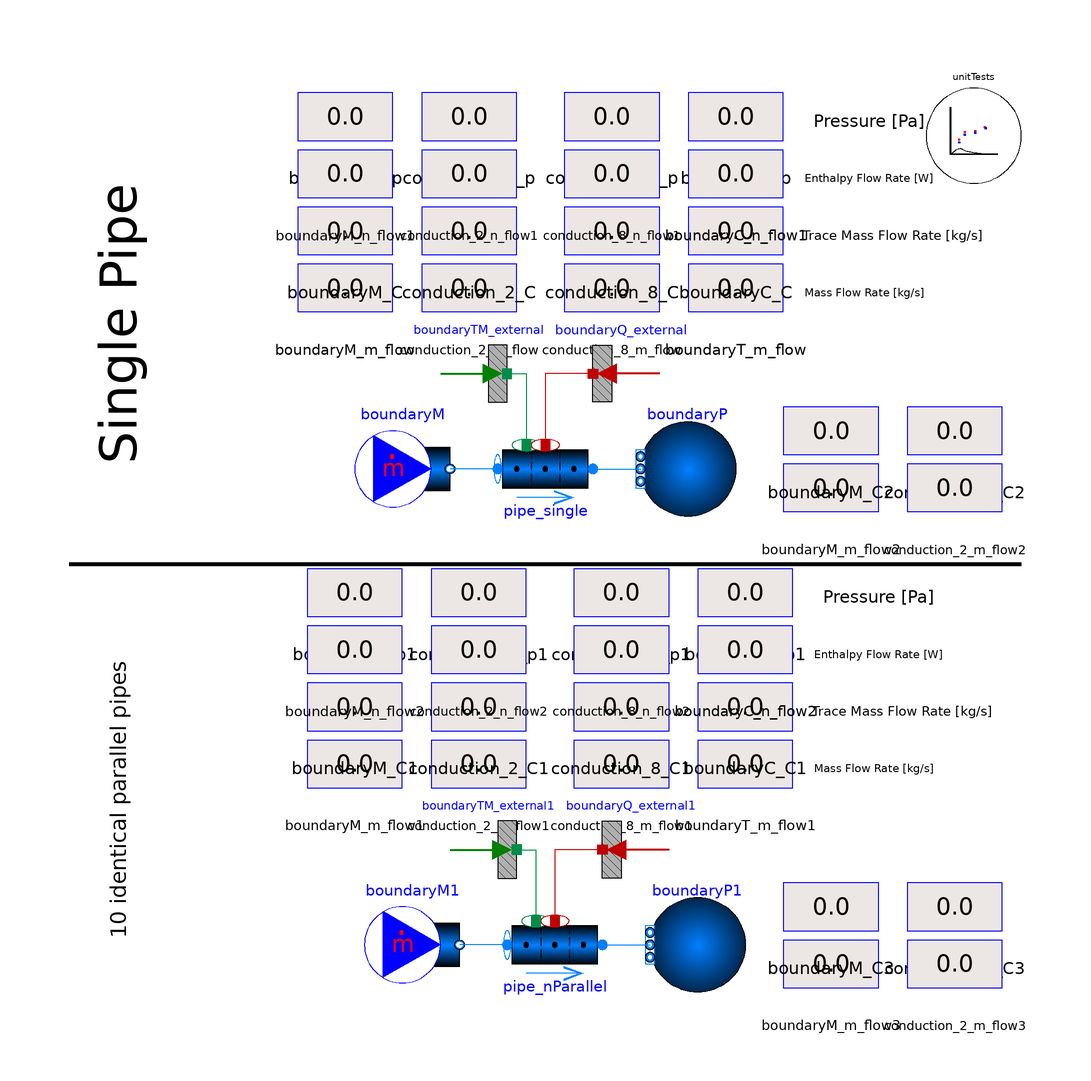

The component connection diagram of the Modelica model below, drawn from its own Placement and Line annotations.

model nParallel_FlowBoundary
  import TRANSFORM;
  extends TRANSFORM.Icons.Example;
  package Medium=Modelica.Media.Water.StandardWater(extraPropertiesNames={"Tritium"});
  // m_flow_a_start = 1 in both pipes (the flow of their mass-flow sources), as in
  // nParallel_StateBoundary. It also makes p_b_start default to 1 kPa below p_a_start, so the
  // start guesses for the steady-state start have a pressure drop along each pipe, and so a flow.
  // Without it (all guesses 0, equal pressures), OpenModelica's start with global homotopy fails;
  // the pressure drop is what matters. Dymola starts either way; only the OpenModelica test
  // guards this.
  Pipes.GenericPipe_MultiTransferSurface pipe_single(energyDynamics=Modelica.Fluid.Types.Dynamics.SteadyStateInitial,
    m_flow_a_start=1,
    redeclare package Medium = Medium,
    use_HeatTransfer=true,
    redeclare model Geometry =
        TRANSFORM.Fluid.ClosureRelations.Geometry.Models.DistributedVolume_1D.StraightPipe (
                                                                          nV=10,
          dimension=0.01),
    use_TraceMassTransfer=true,
    redeclare model TraceMassTransfer =
        TRANSFORM.Fluid.ClosureRelations.MassTransfer.Models.DistributedPipe_TraceMass_1D_MultiTransferSurface.AlphasM (
                                                        redeclare model DiffusionCoeff =
            TRANSFORM.Media.ClosureModels.MassDiffusionCoefficient.Models.GenericCoefficient (
             D_ab0=1), alphaM0=fill(1, Medium.nC)),
    redeclare model HeatTransfer =
        TRANSFORM.Fluid.ClosureRelations.HeatTransfer.Models.DistributedPipe_1D_MultiTransferSurface.Alphas (
         alpha0=1000))
    annotation (Placement(transformation(extent={{-10,10},{10,30}})));
  Utilities.Visualizers.displayReal boundaryQ_p(val=pipe_single.port_a.p)
    annotation (Placement(transformation(extent={{-52,84},{-32,104}})));
  Utilities.Visualizers.displayReal boundaryT_p(val=pipe_single.port_b.p)
    annotation (Placement(transformation(extent={{30,84},{50,104}})));
  TRANSFORM.Fluid.BoundaryConditions.MassFlowSource_h boundaryM(
    nPorts=1,
    m_flow=1,
    h=1e5,
    C=fill(0.1, Medium.nC),
    redeclare package Medium = Medium)
    annotation (Placement(transformation(extent={{-40,10},{-20,30}})));
  TRANSFORM.Fluid.BoundaryConditions.Boundary_ph boundaryP(
    nPorts=1,
    p=100000,
    redeclare package Medium = Medium)
    annotation (Placement(transformation(extent={{40,10},{20,30}})));
  Utilities.Visualizers.displayReal conduction_2_m_flow(val=pipe_single.m_flows[
        2], precision=2)
            annotation (Placement(transformation(extent={{-26,48},{-6,68}})));
  Utilities.Visualizers.displayReal conduction_8_m_flow(val=pipe_single.m_flows[
        8], precision=2)
            annotation (Placement(transformation(extent={{4,48},{24,68}})));
  Utilities.Visualizers.displayReal conduction_2_p(val=pipe_single.mediums[2].p)
    annotation (Placement(transformation(extent={{-26,84},{-6,104}})));
  Utilities.Visualizers.displayReal conduction_8_p(val=pipe_single.mediums[8].p)
    annotation (Placement(transformation(extent={{4,84},{24,104}})));
  Utilities.Visualizers.displayReal boundaryM_m_flow(val=pipe_single.port_a.m_flow,
      precision=2)
    annotation (Placement(transformation(extent={{-52,48},{-32,68}})));
  Utilities.Visualizers.displayReal boundaryT_m_flow(val=pipe_single.port_b.m_flow,
      precision=2)
    annotation (Placement(transformation(extent={{30,48},{50,68}})));
  Utilities.Visualizers.displayReal boundaryM_C(precision=2, val=pipe_single.port_a.m_flow
        *pipe_single.port_a.C_outflow[1])
            annotation (Placement(transformation(extent={{-52,60},{-32,80}})));
  Utilities.Visualizers.displayReal boundaryC_C(precision=2, val=pipe_single.port_a.m_flow
        *pipe_single.port_b.C_outflow[1])
    annotation (Placement(transformation(extent={{30,60},{50,80}})));
  Utilities.Visualizers.displayReal boundaryM_n_flow1(val=pipe_single.port_a.m_flow
        *pipe_single.port_a.h_outflow)
    annotation (Placement(transformation(extent={{-52,72},{-32,92}})));
  Utilities.Visualizers.displayReal boundaryC_n_flow1(val=pipe_single.port_a.m_flow
        *pipe_single.port_b.h_outflow)
    annotation (Placement(transformation(extent={{30,72},{50,92}})));
  HeatAndMassTransfer.BoundaryConditions.Heat.HeatFlow boundaryQ_external(
      Q_flow=1000)
    annotation (Placement(transformation(extent={{30,30},{10,50}})));
  HeatAndMassTransfer.BoundaryConditions.Mass.MassFlow boundaryTM_external(
      n_flow=fill(0.1, Medium.nC))
    annotation (Placement(transformation(extent={{-28,30},{-8,50}})));
  Pipes.GenericPipe_MultiTransferSurface pipe_nParallel(
    energyDynamics=Modelica.Fluid.Types.Dynamics.SteadyStateInitial,
    m_flow_a_start=1,
    redeclare package Medium = Medium,
    use_HeatTransfer=true,
    redeclare model Geometry =
        TRANSFORM.Fluid.ClosureRelations.Geometry.Models.DistributedVolume_1D.StraightPipe (
                                                                          nV=10,
          dimension=0.01),
    use_TraceMassTransfer=true,
    nParallel=10,
    redeclare model HeatTransfer =
        TRANSFORM.Fluid.ClosureRelations.HeatTransfer.Models.DistributedPipe_1D_MultiTransferSurface.Alphas (
          alpha0=1000),
    redeclare model TraceMassTransfer =
        TRANSFORM.Fluid.ClosureRelations.MassTransfer.Models.DistributedPipe_TraceMass_1D_MultiTransferSurface.AlphasM (
                                                        redeclare model DiffusionCoeff =
            TRANSFORM.Media.ClosureModels.MassDiffusionCoefficient.Models.GenericCoefficient (
             D_ab0=1), alphaM0=fill(1, Medium.nC)))
    annotation (Placement(transformation(extent={{-8,-90},{12,-70}})));
  Utilities.Visualizers.displayReal boundaryQ_p1(val=pipe_nParallel.port_a.p)
    annotation (Placement(transformation(extent={{-50,-16},{-30,4}})));
  Utilities.Visualizers.displayReal boundaryT_p1(val=pipe_nParallel.port_b.p)
    annotation (Placement(transformation(extent={{32,-16},{52,4}})));
  TRANSFORM.Fluid.BoundaryConditions.MassFlowSource_h boundaryM1(
    nPorts=1,
    m_flow=1,
    h=1e5,
    C=fill(0.1, Medium.nC),
    redeclare package Medium = Medium)
    annotation (Placement(transformation(extent={{-38,-90},{-18,-70}})));
  TRANSFORM.Fluid.BoundaryConditions.Boundary_ph boundaryP1(
    nPorts=1,
    redeclare package Medium = Medium,
    p=100000) annotation (Placement(transformation(extent={{42,-90},{22,-70}})));
  Utilities.Visualizers.displayReal conduction_2_m_flow1(val=pipe_nParallel.m_flows[
        2], precision=2)
    annotation (Placement(transformation(extent={{-24,-52},{-4,-32}})));
  Utilities.Visualizers.displayReal conduction_8_m_flow1(val=pipe_nParallel.m_flows[
        8], precision=2)
    annotation (Placement(transformation(extent={{6,-52},{26,-32}})));
  Utilities.Visualizers.displayReal conduction_2_p1(val=pipe_nParallel.mediums[
        2].p) annotation (Placement(transformation(extent={{-24,-16},{-4,4}})));
  Utilities.Visualizers.displayReal conduction_8_p1(val=pipe_nParallel.mediums[
        8].p) annotation (Placement(transformation(extent={{6,-16},{26,4}})));
  Utilities.Visualizers.displayReal boundaryM_m_flow1(val=pipe_nParallel.port_a.m_flow,
      precision=2)
    annotation (Placement(transformation(extent={{-50,-52},{-30,-32}})));
  Utilities.Visualizers.displayReal boundaryT_m_flow1(val=pipe_nParallel.port_b.m_flow,
      precision=2)
    annotation (Placement(transformation(extent={{32,-52},{52,-32}})));
  Utilities.Visualizers.displayReal boundaryM_C1(precision=2, val=pipe_single.port_a.m_flow
        *pipe_nParallel.port_a.C_outflow[1])
    annotation (Placement(transformation(extent={{-50,-40},{-30,-20}})));
  Utilities.Visualizers.displayReal boundaryC_C1(precision=2, val=pipe_single.port_a.m_flow
        *pipe_nParallel.port_b.C_outflow[1])
    annotation (Placement(transformation(extent={{32,-40},{52,-20}})));
  Utilities.Visualizers.displayReal boundaryM_n_flow2(val=pipe_single.port_a.m_flow
        *pipe_nParallel.port_a.h_outflow)
    annotation (Placement(transformation(extent={{-50,-28},{-30,-8}})));
  Utilities.Visualizers.displayReal boundaryC_n_flow2(val=pipe_single.port_a.m_flow
        *pipe_nParallel.port_b.h_outflow)
    annotation (Placement(transformation(extent={{32,-28},{52,-8}})));
  HeatAndMassTransfer.BoundaryConditions.Heat.HeatFlow boundaryQ_external1(
      Q_flow=1000)
    annotation (Placement(transformation(extent={{32,-70},{12,-50}})));
  HeatAndMassTransfer.BoundaryConditions.Mass.MassFlow boundaryTM_external1(
      n_flow=fill(0.1, Medium.nC))
    annotation (Placement(transformation(extent={{-26,-70},{-6,-50}})));
  Utilities.Visualizers.displayReal boundaryM_m_flow2(precision=2, val=
        pipe_single.massPorts[4,1].n_flow[1])
    annotation (Placement(transformation(extent={{50,6},{70,26}})));
  Utilities.Visualizers.displayReal boundaryM_C2(val=pipe_single.massPorts[4,1].C[
        1]) annotation (Placement(transformation(extent={{50,18},{70,38}})));
  Utilities.Visualizers.displayReal conduction_2_C2(val=pipe_single.heatPorts[4,1].T)
    annotation (Placement(transformation(extent={{76,18},{96,38}})));
  Utilities.Visualizers.displayReal conduction_2_m_flow2(val=pipe_single.heatPorts[
        4,1].Q_flow)
            annotation (Placement(transformation(extent={{76,6},{96,26}})));
  Utilities.Visualizers.displayReal boundaryM_m_flow3(precision=2, val=
        pipe_nParallel.massPorts[4,1].n_flow[1])
    annotation (Placement(transformation(extent={{50,-94},{70,-74}})));
  Utilities.Visualizers.displayReal boundaryM_C3(val=pipe_nParallel.massPorts[4,1].C[
        1]) annotation (Placement(transformation(extent={{50,-82},{70,-62}})));
  Utilities.Visualizers.displayReal conduction_2_C3(val=pipe_nParallel.heatPorts[
        4,1].T)
    annotation (Placement(transformation(extent={{76,-82},{96,-62}})));
  Utilities.Visualizers.displayReal conduction_2_m_flow3(val=pipe_nParallel.heatPorts[
        4,1].Q_flow)
            annotation (Placement(transformation(extent={{76,-94},{96,-74}})));
  Utilities.Visualizers.displayReal conduction_2_C(precision=2, val=pipe_single.mC_flows[
        2, 1])
    annotation (Placement(transformation(extent={{-26,60},{-6,80}})));
  Utilities.Visualizers.displayReal conduction_8_C(precision=2, val=pipe_single.mC_flows[
        8, 1])
    annotation (Placement(transformation(extent={{4,60},{24,80}})));
  Utilities.Visualizers.displayReal conduction_2_n_flow1(val=pipe_single.H_flows[
        2])
    annotation (Placement(transformation(extent={{-26,72},{-6,92}})));
  Utilities.Visualizers.displayReal conduction_8_n_flow1(val=pipe_single.H_flows[
        8])
    annotation (Placement(transformation(extent={{4,72},{24,92}})));
  Utilities.Visualizers.displayReal conduction_2_C1(precision=2, val=
        pipe_nParallel.mC_flows[2, 1])
    annotation (Placement(transformation(extent={{-24,-40},{-4,-20}})));
  Utilities.Visualizers.displayReal conduction_8_C1(precision=2, val=
        pipe_nParallel.mC_flows[8, 1])
    annotation (Placement(transformation(extent={{6,-40},{26,-20}})));
  Utilities.Visualizers.displayReal conduction_2_n_flow2(val=pipe_nParallel.H_flows[
        2]) annotation (Placement(transformation(extent={{-24,-28},{-4,-8}})));
  Utilities.Visualizers.displayReal conduction_8_n_flow2(val=pipe_nParallel.H_flows[
        8]) annotation (Placement(transformation(extent={{6,-28},{26,-8}})));
  TRANSFORM.Utilities.ErrorAnalysis.UnitTests unitTests(n=4, x={pipe_single.massPorts[
        4,1].C[1],pipe_nParallel.massPorts[4,1].C[1],pipe_single.heatPorts[4,1].T,
        pipe_nParallel.heatPorts[4,1].T})
    annotation (Placement(transformation(extent={{80,80},{100,100}})));
equation
  connect(pipe_single.port_a, boundaryM.ports[1]) annotation (Line(
      points={{-10,20},{-20,20}},
      color={0,127,255}));
  connect(pipe_single.port_b, boundaryP.ports[1]) annotation (Line(
      points={{10,20},{20,20}},
      color={0,127,255}));
  connect(boundaryTM_external.port, pipe_single.massPorts[4,1]) annotation (Line(
      points={{-8,40},{-4,40},{-4,25}},
      color={0,140,72}));
  connect(boundaryQ_external.port, pipe_single.heatPorts[4,1]) annotation (Line(
      points={{10,40},{0,40},{0,25}},
      color={191,0,0}));
  connect(pipe_nParallel.port_a, boundaryM1.ports[1]) annotation (Line(
      points={{-8,-80},{-18,-80}},
      color={0,127,255}));
  connect(pipe_nParallel.port_b, boundaryP1.ports[1]) annotation (Line(
      points={{12,-80},{22,-80}},
      color={0,127,255}));
  connect(boundaryTM_external1.port, pipe_nParallel.massPorts[4,1]) annotation (Line(
      points={{-6,-60},{-2,-60},{-2,-75}},
      color={0,140,72}));
  connect(boundaryQ_external1.port, pipe_nParallel.heatPorts[4,1]) annotation (Line(
      points={{12,-60},{2,-60},{2,-75}},
      color={191,0,0}));
  annotation (Icon(coordinateSystem(preserveAspectRatio=false)), Diagram(
        coordinateSystem(preserveAspectRatio=false), graphics={
        Line(
          points={{-100,0},{100,0}},
          color={0,0,0},
          thickness=1),
        Text(
          extent={{-29.5,9.5},{29.5,-9.5}},
          textColor={0,0,0},
          origin={-89.5,50.5},
          rotation=90,
          textString="Single Pipe"),
        Text(
          extent={{56,96},{80,90}},
          textColor={0,0,0},
          textString="Pressure [Pa]"),
        Text(
          extent={{54,60},{80,54}},
          textColor={0,0,0},
          textString="Mass Flow Rate [kg/s]"),
        Text(
          extent={{58,-4},{82,-10}},
          textColor={0,0,0},
          textString="Pressure [Pa]"),
        Text(
          extent={{56,-40},{82,-46}},
          textColor={0,0,0},
          textString="Mass Flow Rate [kg/s]"),
        Text(
          extent={{-29.5,9.5},{29.5,-9.5}},
          textColor={0,0,0},
          origin={-89.5,-49.5},
          rotation=90,
          textString="10 identical parallel pipes"),
        Text(
          extent={{54,72},{92,66}},
          textColor={0,0,0},
          textString="Trace Mass Flow Rate [kg/s]"),
        Text(
          extent={{54,84},{82,78}},
          textColor={0,0,0},
          textString="Enthalpy Flow Rate [W]"),
        Text(
          extent={{56,-28},{94,-34}},
          textColor={0,0,0},
          textString="Trace Mass Flow Rate [kg/s]"),
        Text(
          extent={{56,-16},{84,-22}},
          textColor={0,0,0},
          textString="Enthalpy Flow Rate [W]")}),
    experiment(__Dymola_NumberOfIntervals=100));
end nParallel_FlowBoundary;